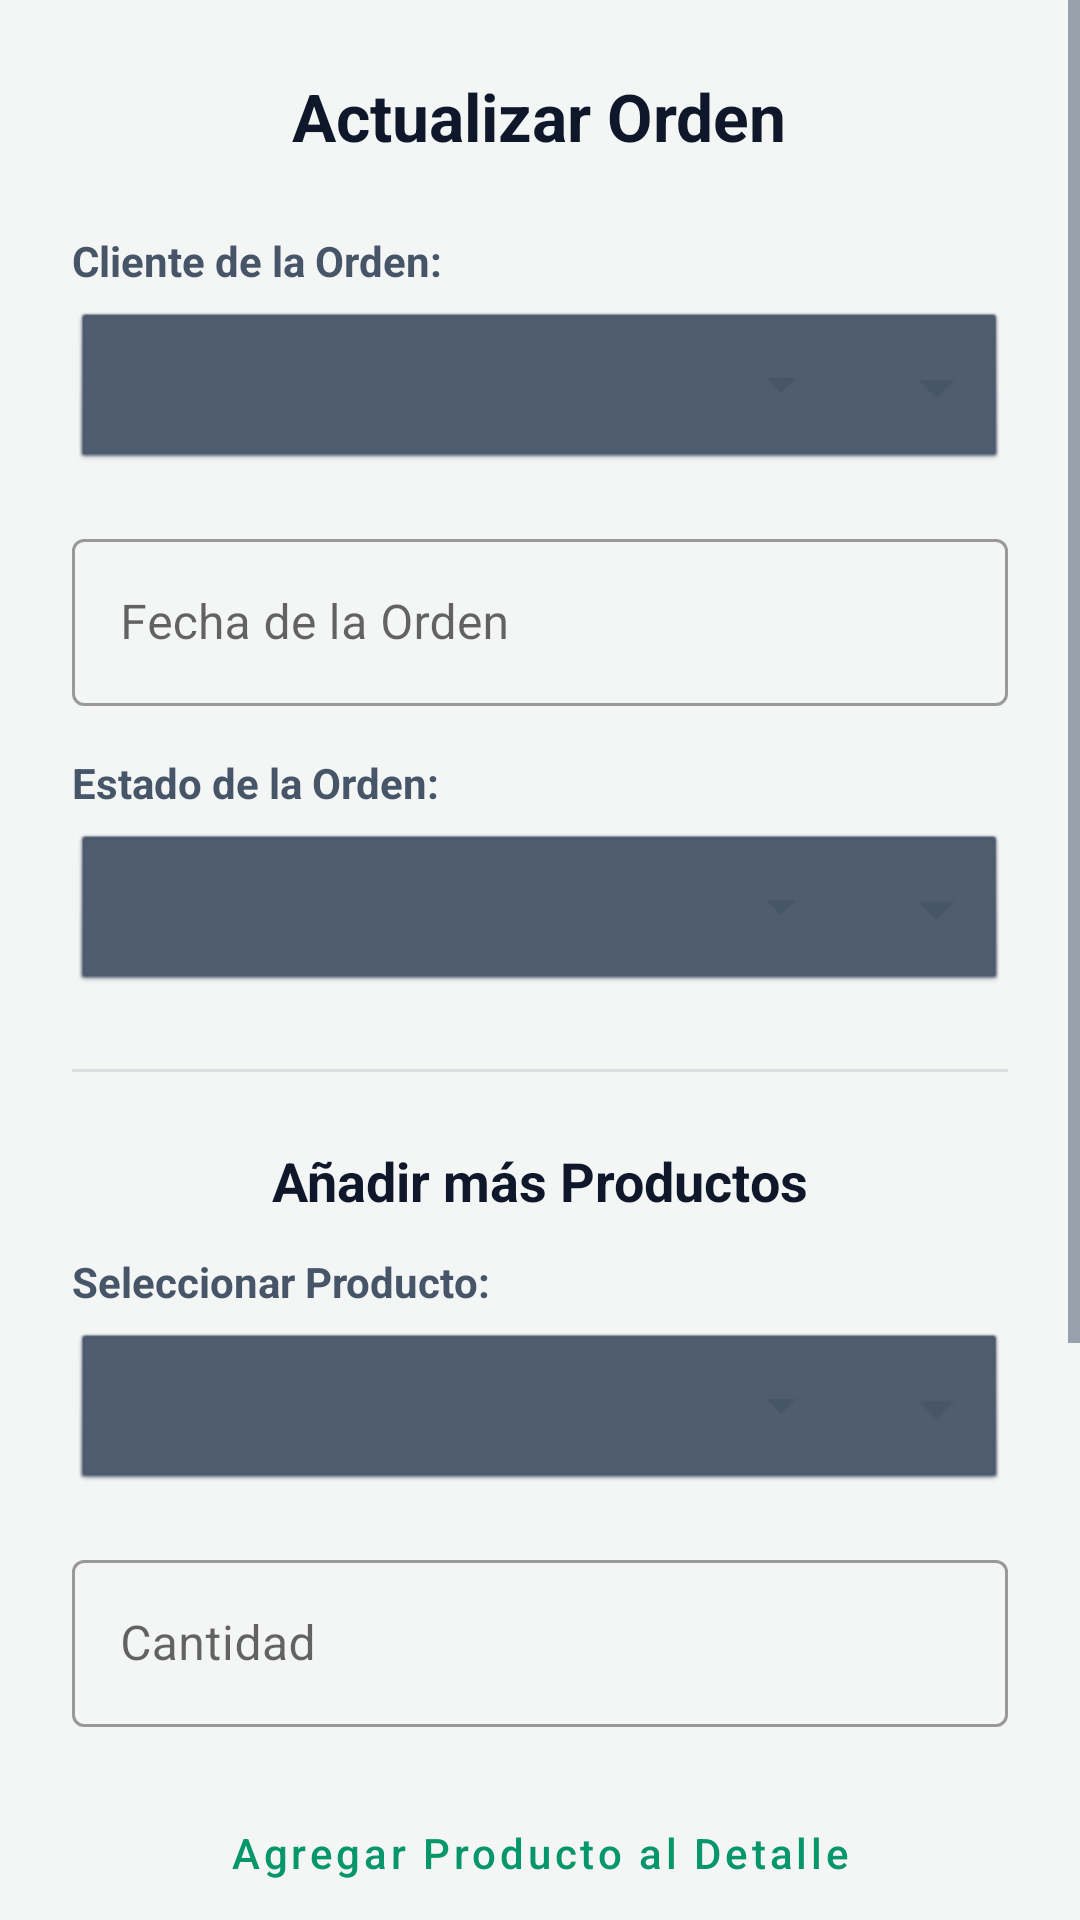

The Android layout XML behind this screen, and the referenced resources:
<!-- AndroidManifest.xml: application theme Theme.GestionOrdenesCompras -->
<!-- res/layout/activity_actualizar_orden.xml -->
<?xml version="1.0" encoding="utf-8"?>
<ScrollView
    xmlns:android="http://schemas.android.com/apk/res/android"
    xmlns:app="http://schemas.android.com/apk/res-auto"
    xmlns:tools="http://schemas.android.com/tools"
    android:id="@+id/main"
    android:layout_width="match_parent"
    android:layout_height="match_parent"
    android:fillViewport="true"
    android:background="?android:attr/colorBackground"
    tools:context=".ActualizarOrdenActivity">
    <LinearLayout
        android:layout_width="match_parent"
        android:layout_height="wrap_content"
        android:orientation="vertical"
        android:padding="24dp">
        
        <TextView
            android:layout_width="wrap_content"
            android:layout_height="wrap_content"
            android:text="Actualizar Orden"
            android:textColor="?android:attr/textColorPrimary"
            android:textSize="22sp"
            android:textStyle="bold"
            android:layout_gravity="center"
            android:layout_marginBottom="16dp"/>
        
        <TextView
            android:layout_width="match_parent"
            android:layout_height="wrap_content"
            android:text="Cliente de la Orden:"
            android:textColor="?android:attr/textColorSecondary"
            android:textSize="14sp"
            android:textStyle="bold"
            android:layout_marginTop="8dp" />
        <FrameLayout
            android:layout_width="match_parent"
            android:layout_height="56dp"
            android:layout_marginTop="6dp"
            android:background="@android:drawable/btn_dropdown"
            android:backgroundTint="?android:attr/textColorSecondary">
            <Spinner
                android:id="@+id/spClientesModificar"
                android:layout_width="match_parent"
                android:layout_height="match_parent"
                android:paddingHorizontal="8dp" />
        </FrameLayout>
        <com.google.android.material.textfield.TextInputLayout
            android:layout_width="match_parent"
            android:layout_height="wrap_content"
            android:layout_marginTop="16dp"
            android:hint="Fecha de la Orden"
            style="@style/Widget.MaterialComponents.TextInputLayout.OutlinedBox">
            <com.google.android.material.textfield.TextInputEditText
                android:id="@+id/etFechaModificar"
                android:layout_width="match_parent"
                android:layout_height="wrap_content"
                android:focusable="false"
                android:clickable="true"
                android:inputType="date"
                android:textColor="?android:attr/textColorPrimary" />
        </com.google.android.material.textfield.TextInputLayout>
        <TextView
            android:layout_width="match_parent"
            android:layout_height="wrap_content"
            android:text="Estado de la Orden:"
            android:textColor="?android:attr/textColorSecondary"
            android:textSize="14sp"
            android:textStyle="bold"
            android:layout_marginTop="16dp" />
        <FrameLayout
            android:layout_width="match_parent"
            android:layout_height="56dp"
            android:layout_marginTop="6dp"
            android:background="@android:drawable/btn_dropdown"
            android:backgroundTint="?android:attr/textColorSecondary">
            <Spinner
                android:id="@+id/spEstadoModificar"
                android:layout_width="match_parent"
                android:layout_height="match_parent"
                android:paddingHorizontal="8dp" />
        </FrameLayout>
        
        <View
            android:layout_width="match_parent"
            android:layout_height="1dp"
            android:background="?android:attr/textColorSecondary"
            android:alpha="0.15"
            android:layout_marginVertical="24dp" />
        <TextView
            android:layout_width="wrap_content"
            android:layout_height="wrap_content"
            android:text="Añadir más Productos"
            android:textColor="?android:attr/textColorPrimary"
            android:textSize="18sp"
            android:textStyle="bold"
            android:layout_gravity="center"
            android:layout_marginBottom="12dp" />
        <TextView
            android:layout_width="match_parent"
            android:layout_height="wrap_content"
            android:text="Seleccionar Producto:"
            android:textColor="?android:attr/textColorSecondary"
            android:textSize="14sp"
            android:textStyle="bold" />
        <FrameLayout
            android:layout_width="match_parent"
            android:layout_height="56dp"
            android:layout_marginTop="6dp"
            android:background="@android:drawable/btn_dropdown"
            android:backgroundTint="?android:attr/textColorSecondary">
            <Spinner
                android:id="@+id/spProductosModificar"
                android:layout_width="match_parent"
                android:layout_height="match_parent"
                android:paddingHorizontal="8dp" />
        </FrameLayout>
        <com.google.android.material.textfield.TextInputLayout
            android:layout_width="match_parent"
            android:layout_height="wrap_content"
            android:layout_marginTop="16dp"
            android:hint="Cantidad"
            style="@style/Widget.MaterialComponents.TextInputLayout.OutlinedBox">
            <com.google.android.material.textfield.TextInputEditText
                android:id="@+id/etCantidadModificar"
                android:layout_width="match_parent"
                android:layout_height="wrap_content"
                android:inputType="number"
                android:textColor="?android:attr/textColorPrimary" />
        </com.google.android.material.textfield.TextInputLayout>

        
        <Button
            android:id="@+id/btnAgregarProductoModificar"
            android:layout_width="match_parent"
            android:layout_height="52dp"
            android:layout_marginTop="16dp"
            android:text="Agregar Producto al Detalle"
            android:textAllCaps="false"
            style="@style/Widget.MaterialComponents.Button.OutlinedButton"
            android:textColor="?attr/colorPrimary"
            app:strokeColor="?attr/colorPrimary" />
        
        <TextView
            android:layout_width="match_parent"
            android:layout_height="wrap_content"
            android:text="Detalles cargados / modificados:"
            android:textColor="?android:attr/textColorPrimary"
            android:textSize="15sp"
            android:textStyle="bold"
            android:layout_marginTop="24dp"
            android:layout_marginBottom="8dp"/>
        <androidx.recyclerview.widget.RecyclerView
            android:id="@+id/rvDetallesModificar"
            android:layout_width="match_parent"
            android:layout_height="wrap_content"
            android:nestedScrollingEnabled="true"
            tools:listitem="@layout/item_detalle_orden" />
        
        <LinearLayout
            android:layout_width="match_parent"
            android:layout_height="wrap_content"
            android:orientation="horizontal"
            android:layout_marginTop="16dp"
            android:gravity="end"
            android:paddingVertical="8dp">
            <TextView
                android:layout_width="wrap_content"
                android:layout_height="wrap_content"
                android:text="TOTAL ACTUALIZADO: "
                android:textColor="?android:attr/textColorPrimary"
                android:textStyle="bold"
                android:textSize="15sp"/>
            <TextView
                android:id="@+id/tvTotalGeneralModificar"
                android:layout_width="wrap_content"
                android:layout_height="wrap_content"
                android:text="$0.00"
                android:textStyle="bold"
                android:textColor="?attr/colorPrimary"
                android:textSize="17sp"/>
        </LinearLayout>
        <Button
            android:id="@+id/btnActualizarOrden"
            android:layout_width="match_parent"
            android:layout_height="56dp"
            android:layout_marginTop="16dp"
            android:text="Actualizar"
            android:textAllCaps="false"
            android:textSize="16sp"
            app:backgroundTint="?attr/colorPrimary"
            android:textColor="?attr/colorOnPrimary" />
        
        <Button
            android:id="@+id/btnRegresar"
            android:layout_width="match_parent"
            android:layout_height="56dp"
            android:layout_marginTop="12dp"
            android:text="Regresar"
            android:textAllCaps="false"
            android:textSize="16sp"
            style="@style/Widget.MaterialComponents.Button.OutlinedButton"
            android:textColor="?attr/colorPrimary"
            app:strokeColor="?attr/colorPrimary" />
    </LinearLayout>
</ScrollView>
<!-- res/layout/item_detalle_orden.xml (included above) -->
<?xml version="1.0" encoding="utf-8"?>
<LinearLayout xmlns:android="http://schemas.android.com/apk/res/android"
    android:layout_width="match_parent"
    android:layout_height="wrap_content"
    android:orientation="horizontal"
    android:paddingHorizontal="12dp"
    android:paddingVertical="8dp"
    android:gravity="center_vertical">
    
    <TextView
        android:id="@+id/tvItemProducto"
        android:layout_width="0dp"
        android:layout_height="wrap_content"
        android:layout_weight="2"
        android:text="Producto X"
        android:textColor="?android:attr/textColorPrimary"
        android:textSize="15sp" />
    
    <TextView
        android:id="@+id/tvItemCantidad"
        android:layout_width="0dp"
        android:layout_height="wrap_content"
        android:layout_weight="1"
        android:gravity="center"
        android:text="Cant: 2"
        android:textColor="?android:attr/textColorSecondary"
        android:textSize="14sp" />
    
    <TextView
        android:id="@+id/tvItemSubtotal"
        android:layout_width="0dp"
        android:layout_height="wrap_content"
        android:layout_weight="1"
        android:gravity="end"
        android:text="$0.00"
        android:textStyle="bold"
        android:textColor="?attr/colorPrimary"
        android:textSize="15sp" />
</LinearLayout>
<!-- resources referenced by this layout -->
<resources>
  <style name="Theme.GestionOrdenesCompras" parent="Base.Theme.GestionOrdenesCompras" />
  <style name="Base.Theme.GestionOrdenesCompras" parent="Theme.MaterialComponents.DayNight.NoActionBar">
          <item name="colorPrimary">@color/primary_light</item>
          <item name="colorOnPrimary">@color/on_primary_light</item>
          <item name="android:colorBackground">@color/background_light</item>
          <item name="android:textColorPrimary">@color/text_primary_light</item>
          <item name="android:textColorSecondary">@color/text_secondary_light</item>
          <item name="colorError">@color/error_light</item>
      </style>
  <color name="primary_light">#059669</color>
  <color name="on_primary_light">#FFFFFF</color>
  <color name="background_light">#F4F6F5</color>
  <color name="text_primary_light">#0F172A</color>
  <color name="text_secondary_light">#475569</color>
  <color name="error_light">#E11D48</color>
</resources>
